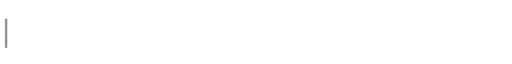
t = 0.00 s
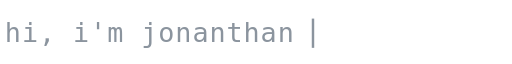
t = 1.58 s
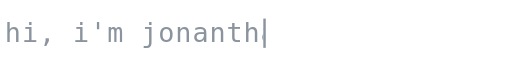
t = 3.36 s
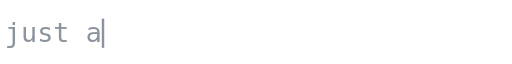
t = 4.94 s
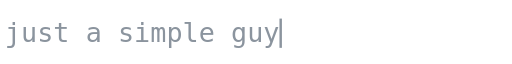
t = 6.58 s
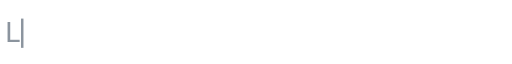
t = 8.60 s

The animated SVG that drew these frames (rendered in a browser with its animation timeline set to each time). Animation: 9 SMIL elements (animate=9); frames cover the first 8.60 s, repeats indefinitely.

<svg xmlns="http://www.w3.org/2000/svg" width="420" height="40" viewBox="0 0 420 40">
<style>text{font:22px "Fira Code",Consolas,"DejaVu Sans Mono",monospace;fill:#8B949E}</style>
<clipPath id="c0"><rect x="4" y="0" width="0" height="40">
<animate attributeName="width" dur="13.66s" repeatCount="indefinite" calcMode="discrete" keyTimes="0.0000;0.0059;0.0117;0.0176;0.0234;0.0293;0.0351;0.0410;0.0469;0.0527;0.0586;0.0644;0.0703;0.0761;0.0820;0.0878;0.0937;0.0996;0.1054;0.1113;0.1171;0.2368;0.2394;0.2419;0.2445;0.2471;0.2496;0.2522;0.2548;0.2573;0.2599;0.2624;0.2650;0.2676;0.2701;0.2727;0.2753;0.2778;0.2804;0.2829;0.2855;1.0000" values="0.00;13.25;26.50;39.75;53.00;66.25;79.50;92.75;106.00;119.25;132.50;145.75;159.00;172.25;185.50;198.75;212.00;225.25;238.50;251.75;265.00;251.75;238.50;225.25;212.00;198.75;185.50;172.25;159.00;145.75;132.50;119.25;106.00;92.75;79.50;66.25;53.00;39.75;26.50;13.25;0.00;0.00"/></rect></clipPath>
<text x="4" y="28" clip-path="url(#c0)" textLength="265.00" lengthAdjust="spacing">hi, i'm jonanthan 👋</text>
<rect x="4" y="9" width="2" height="24" fill="#8B949E" opacity="0">
<animate attributeName="x" dur="13.66s" repeatCount="indefinite" calcMode="discrete" keyTimes="0.0000;0.0059;0.0117;0.0176;0.0234;0.0293;0.0351;0.0410;0.0469;0.0527;0.0586;0.0644;0.0703;0.0761;0.0820;0.0878;0.0937;0.0996;0.1054;0.1113;0.1171;0.2368;0.2394;0.2419;0.2445;0.2471;0.2496;0.2522;0.2548;0.2573;0.2599;0.2624;0.2650;0.2676;0.2701;0.2727;0.2753;0.2778;0.2804;0.2829;0.2855;1.0000" values="4.00;17.25;30.50;43.75;57.00;70.25;83.50;96.75;110.00;123.25;136.50;149.75;163.00;176.25;189.50;202.75;216.00;229.25;242.50;255.75;269.00;255.75;242.50;229.25;216.00;202.75;189.50;176.25;163.00;149.75;136.50;123.25;110.00;96.75;83.50;70.25;57.00;43.75;30.50;17.25;4.00;4.00"/>
<animate attributeName="opacity" dur="13.66s" repeatCount="indefinite" calcMode="discrete" keyTimes="0;0.0000;0.3221" values="0;1;0"/></rect>
<clipPath id="c1"><rect x="4" y="0" width="0" height="40">
<animate attributeName="width" dur="13.66s" repeatCount="indefinite" calcMode="discrete" keyTimes="0.0000;0.3280;0.3338;0.3397;0.3455;0.3514;0.3572;0.3631;0.3690;0.3748;0.3807;0.3865;0.3924;0.3982;0.4041;0.4100;0.4158;0.4217;0.5414;0.5439;0.5465;0.5490;0.5516;0.5542;0.5567;0.5593;0.5619;0.5644;0.5670;0.5695;0.5721;0.5747;0.5772;0.5798;0.5824;1.0000" values="0.00;13.25;26.50;39.75;53.00;66.25;79.50;92.75;106.00;119.25;132.50;145.75;159.00;172.25;185.50;198.75;212.00;225.25;212.00;198.75;185.50;172.25;159.00;145.75;132.50;119.25;106.00;92.75;79.50;66.25;53.00;39.75;26.50;13.25;0.00;0.00"/></rect></clipPath>
<text x="4" y="28" clip-path="url(#c1)" textLength="225.25" lengthAdjust="spacing">just a simple guy</text>
<rect x="4" y="9" width="2" height="24" fill="#8B949E" opacity="0">
<animate attributeName="x" dur="13.66s" repeatCount="indefinite" calcMode="discrete" keyTimes="0.0000;0.3280;0.3338;0.3397;0.3455;0.3514;0.3572;0.3631;0.3690;0.3748;0.3807;0.3865;0.3924;0.3982;0.4041;0.4100;0.4158;0.4217;0.5414;0.5439;0.5465;0.5490;0.5516;0.5542;0.5567;0.5593;0.5619;0.5644;0.5670;0.5695;0.5721;0.5747;0.5772;0.5798;0.5824;1.0000" values="4.00;17.25;30.50;43.75;57.00;70.25;83.50;96.75;110.00;123.25;136.50;149.75;163.00;176.25;189.50;202.75;216.00;229.25;216.00;202.75;189.50;176.25;163.00;149.75;136.50;123.25;110.00;96.75;83.50;70.25;57.00;43.75;30.50;17.25;4.00;4.00"/>
<animate attributeName="opacity" dur="13.66s" repeatCount="indefinite" calcMode="discrete" keyTimes="0;0.3221;0.6190" values="0;1;0"/></rect>
<clipPath id="c2"><rect x="4" y="0" width="0" height="40">
<animate attributeName="width" dur="13.66s" repeatCount="indefinite" calcMode="discrete" keyTimes="0.0000;0.6248;0.6307;0.6365;0.6424;0.6482;0.6541;0.6600;0.6658;0.6717;0.6775;0.6834;0.6892;0.6951;0.7010;0.7068;0.7127;0.7185;0.7244;0.7302;0.7361;0.7419;0.7478;0.7537;0.7595;0.7654;0.7712;0.7771;0.8968;0.8993;0.9019;0.9045;0.9070;0.9096;0.9122;0.9147;0.9173;0.9198;0.9224;0.9250;0.9275;0.9301;0.9327;0.9352;0.9378;0.9403;0.9429;0.9455;0.9480;0.9506;0.9531;0.9557;0.9583;0.9608;0.9634;1.0000" values="0.00;13.25;26.50;39.75;53.00;66.25;79.50;92.75;106.00;119.25;132.50;145.75;159.00;172.25;185.50;198.75;212.00;225.25;238.50;251.75;265.00;278.25;291.50;304.75;318.00;331.25;344.50;357.75;344.50;331.25;318.00;304.75;291.50;278.25;265.00;251.75;238.50;225.25;212.00;198.75;185.50;172.25;159.00;145.75;132.50;119.25;106.00;92.75;79.50;66.25;53.00;39.75;26.50;13.25;0.00;0.00"/></rect></clipPath>
<text x="4" y="28" clip-path="url(#c2)" textLength="357.75" lengthAdjust="spacing">Linux + Python + automation</text>
<rect x="4" y="9" width="2" height="24" fill="#8B949E" opacity="0">
<animate attributeName="x" dur="13.66s" repeatCount="indefinite" calcMode="discrete" keyTimes="0.0000;0.6248;0.6307;0.6365;0.6424;0.6482;0.6541;0.6600;0.6658;0.6717;0.6775;0.6834;0.6892;0.6951;0.7010;0.7068;0.7127;0.7185;0.7244;0.7302;0.7361;0.7419;0.7478;0.7537;0.7595;0.7654;0.7712;0.7771;0.8968;0.8993;0.9019;0.9045;0.9070;0.9096;0.9122;0.9147;0.9173;0.9198;0.9224;0.9250;0.9275;0.9301;0.9327;0.9352;0.9378;0.9403;0.9429;0.9455;0.9480;0.9506;0.9531;0.9557;0.9583;0.9608;0.9634;1.0000" values="4.00;17.25;30.50;43.75;57.00;70.25;83.50;96.75;110.00;123.25;136.50;149.75;163.00;176.25;189.50;202.75;216.00;229.25;242.50;255.75;269.00;282.25;295.50;308.75;322.00;335.25;348.50;361.75;348.50;335.25;322.00;308.75;295.50;282.25;269.00;255.75;242.50;229.25;216.00;202.75;189.50;176.25;163.00;149.75;136.50;123.25;110.00;96.75;83.50;70.25;57.00;43.75;30.50;17.25;4.00;4.00"/>
<animate attributeName="opacity" dur="13.66s" repeatCount="indefinite" calcMode="discrete" keyTimes="0;0.6190;1.0000" values="0;1;0"/></rect>
</svg>
